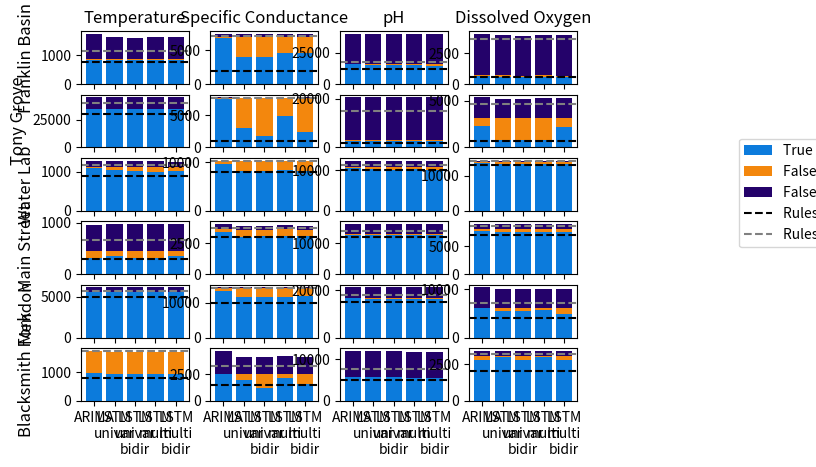

Here is the Python script that generated this plot:
import numpy as np
import matplotlib.pyplot as plt

# colors = ['#63ACBE', '#EE442F', '#601A4A']  # retro palette
# colors = ['#0F2080', '#F5793A', '#A95AA1']  # zesty palette
colors = ['#0C7BDC', '#F3870D', '#24026A']  # custom
models = ['ARIMA', 'LSTM\nunivar', 'LSTM\nunivar\nbidir', 'LSTM\nmulti', 'LSTM\nmulti\nbidir']
cols = ['Temperature', 'Specific Conductance', 'pH', 'Dissolved Oxygen']
rows = ['Franklin Basin', 'Tony Grove', 'Water Lab', 'Main Street', 'Mendon', 'Blacksmith Fork']
ind = np.arange(5)

TP = [(849, 836, 835, 835, 835),            # FB temp
      (6871, 4032, 4020, 4646, 4623),       # FB cond
      (15692, 15148, 15126, 14898, 14751),  # FB ph
      (645, 593, 570, 590, 574),            # FB do
      (34755, 34750, 34750, 34750, 34750),  # TG temp
      (7468, 3047, 1729, 4940, 2411),       # TG cond
      (2783, 2643, 2515, 2592, 2539),       # TG ph
      (2320, 764, 756, 792, 2188),          # TG do
      (1114, 1047, 1031, 1011, 1024),       # WL temp
      (9668, 8255, 8249, 8309, 8119),       # WL cond
      (10499, 10341, 10042, 10401, 10016),  # WL ph
      (13573, 13376, 13429, 13409, 13415),  # WL do
      (311, 346, 320, 322, 346),            # MS temp
      (3449, 3049, 3082, 3088, 3108),       # MS cond
      (12873, 12808, 12805, 12832, 12782),  # MS ph
      (7818, 7544, 7544, 7544, 7544),       # MS do
      (5536, 5510, 5517, 5509, 5515),       # Me temp
      (13375, 11514, 11513, 11498, 11863),  # Me cond
      (16681, 16420, 16343, 16373, 16301),  # Me ph
      (6031, 5569, 5520, 5576, 4831),       # Me do
      (975, 942, 947, 947, 948),            # BF temp
      (2478, 1917, 1171, 2150, 1614),       # BF cond
      (5724, 5656, 5653, 5491, 5469),       # BF ph
      (2768, 2967, 2785, 2982, 2786),       # BF do
     ]


TP_rules = [783,  # FB temp
            1887,  # FB cond
            12079,  # FB ph
            564,  # FB do
            30000,  # TG temp
            1000,  # TG cond
            2000,  # TG ph
            700,  # TG do
            900,  # WL temp
            8000,  # WL cond
            10000,  # WL ph
            13000,  # WL do
            300,  # MS temp
            3000,  # MS cond
            12000,  # MS ph
            7000,  # MS do
            5000,  # Me temp
            10000,  # Me cond
            15000,  # Me ph
            4000,  # Me do
            800,  # BF temp
            1500,  # BF cond
            5000,  # BF ph
            2000,  # BF do
            ]


FN = [(43, 45, 45, 45, 45),                 # FB temp
      (77, 2904, 2913, 2288, 2310),         # FB cond
      (260, 781, 802, 1042, 1174),          # FB ph
      (58, 99, 119, 102, 115),              # FB do
      (0, 0, 0, 0, 0),                      # TG temp
      (188, 4583, 5895, 2705, 5213),        # TG cond
      (147, 278, 404, 331, 379),            # TG ph
      (869, 2401, 2408, 2390, 976),         # TG do
      (25, 75, 91, 111, 98),                # WL temp
      (531, 1914, 1918, 1862, 2049),        # WL cond
      (414, 562, 855, 503, 880),            # WL ph
      (373, 557, 499, 521, 513),            # WL do
      (148, 113, 139, 137, 113),            # MS temp
      (203, 588, 552, 553, 526),            # MS cond
      (255, 310, 313, 288, 336),            # MS ph
      (313, 572, 572, 572, 572),            # MS do
      (1, 10, 3, 11, 5),                    # Me temp
      (954, 2801, 2800, 2816, 2450),        # Me cond
      (98, 336, 410, 384, 452),             # Me ph
      (88, 527, 555, 529, 1242),            # Me do
      (760, 772, 766, 767, 765),            # BF temp
      (24, 541, 1285, 318, 842),            # BF cond
      (21, 37, 38, 33, 39),                 # BF ph
      (289, 91, 271, 86, 270),              # BF do
     ]

FP = [(863, 760, 738, 751, 750),            # FB temp
      (534, 484, 471, 487, 476),            # FB cond
      (24127, 24076, 24075, 24083, 24085),  # FB ph
      (3345, 3237, 3208, 3238, 3231),       # FB do
      (10680, 10647, 10645, 10644, 10644),  # TG temp
      (134, 81, 66, 88, 119),               # TG cond
      (17697, 17638, 17631, 17641, 17636),  # TG ph
      (2218, 2097, 2093, 2101, 2102),       # TG do
      (155, 156, 152, 155, 144),            # WL temp
      (89, 95, 84, 90, 154),                # WL cond
      (1543, 1501, 1505, 1537, 1514),       # WL ph
      (333, 234, 227, 230, 233),            # WL do
      (500, 516, 519, 515, 520),            # MS temp
      (447, 308, 294, 334, 316),            # MS cond
      (3200, 3124, 3117, 3135, 3138),       # MS ph
      (894, 834, 837, 843, 842),            # MS do
      (607, 598, 598, 598, 598),            # Me temp
      (82, 24, 31, 29, 72),                 # Me cond
      (4494, 4471, 4468, 4481, 4476),       # Me ph
      (4249, 3958, 3940, 3941, 4013),       # Me do
      (24, 12, 11, 11, 11),                 # BF temp
      (2178, 1668, 1671, 1667, 1668),       # BF cond
      (6298, 6278, 6277, 6282, 6282),       # BF ph
      (347, 335, 333, 336, 335),            # BF do
     ]

FP_rules = [251,  # FB temp
            145,  # FB cond
            1560,  # FB ph
            2895,  # FB do
            5000,  # TG temp
            30,  # TG cond
            12000,  # TG ph
            1500,  # TG do
            50,  # WL temp
            20,  # WL cond
            500,  # WL ph
            100,  # WL do
            200,  # MS temp
            100,  # MS cond
            1000,  # MS ph
            500,  # MS do
            200,  # Me temp
            5,  # Me cond
            1000,  # Me ph
            1000,  # Me do
            5,  # BF temp
            700,  # BF cond
            2000,  # BF ph
            100,  # BF do
            ]


fig, axes = plt.subplots(nrows=6, ncols=4)

for i, ax in enumerate(axes.flat):

    p1 = ax.bar(ind, TP[i], color=colors[0])
    p2 = ax.bar(ind, FN[i], color=colors[1], bottom=np.array(TP[i]))
    p3 = ax.bar(ind, FP[i], color=colors[2], bottom=np.array(FN[i])+np.array(TP[i]))
    p4 = ax.axhline(y=TP_rules[i], linewidth=1.5, linestyle='--', color='k')
    p5 = ax.axhline(y=np.array(FN[i][0]) + np.array(TP[i][0]) + FP_rules[i], linewidth=1.5, linestyle='--', color='gray')
    # ax.legend((p1[0],p2[0],p3[0]),('True Positives', 'False Negatives', 'False Positives'))
    ax.set_xticks(ind)
    if(i >= 20):
        ax.set_xticklabels(models)
    else:
        ax.set_xticklabels(('', '', '', '', ''))

for ax, col in zip(axes[0], cols):
    ax.set_title(col)
for ax, row in zip(axes[:, 0], rows):
    ax.set_ylabel(row, size='large')

plt.figlegend((p1[0], p2[0], p3[0], p4, p5),
              ('True Positives', 'False Negatives', 'False Positives', 'Rules Based True Positives', 'Rules Based False Positives'),
              loc=(0.905, 0.47))
plt.show()
